2-way image classification set "classifier" from GitHub (CosmicEventHorizon/sanad_demo); label vocabulary: maternal, newborn.

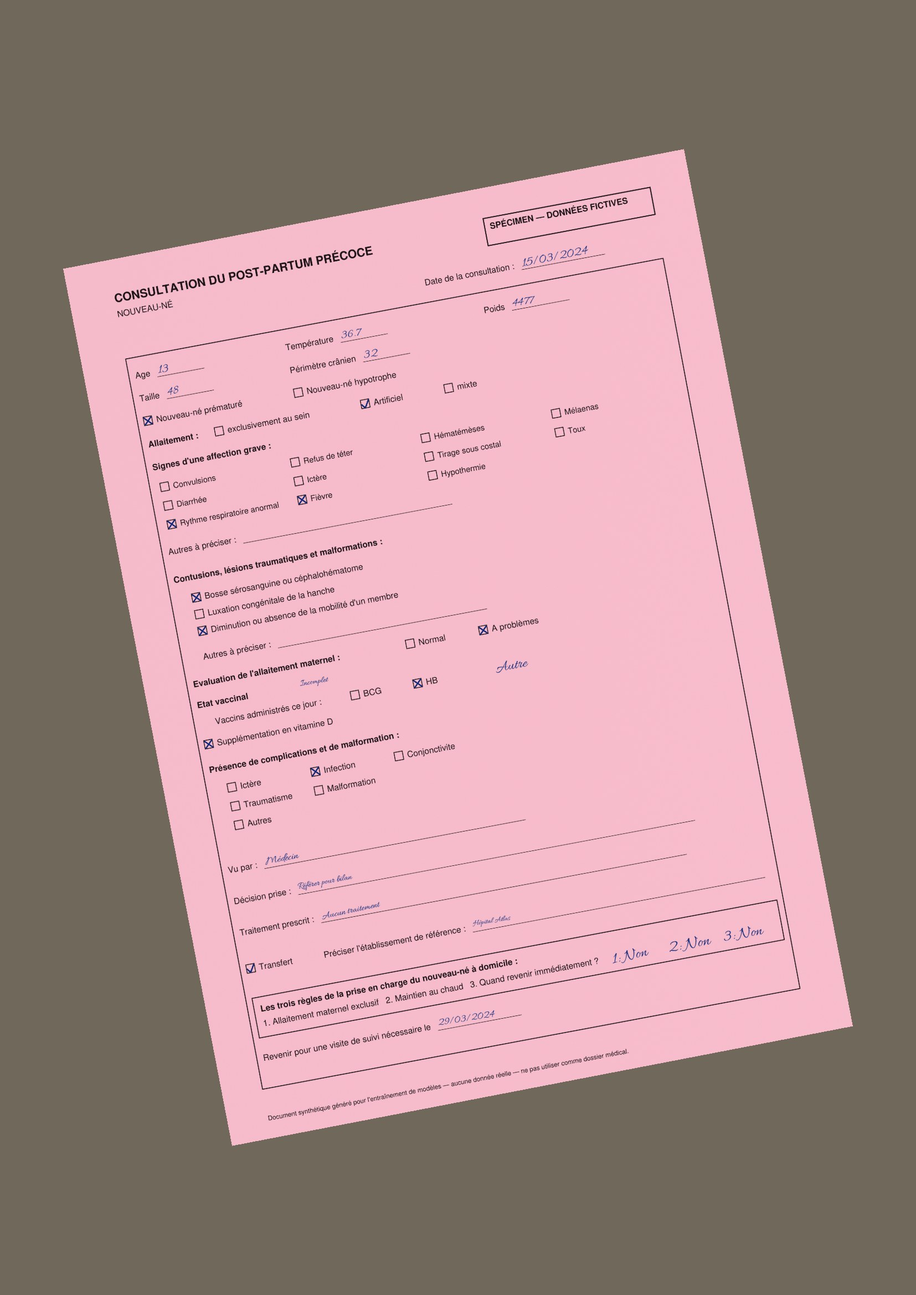
Label: newborn

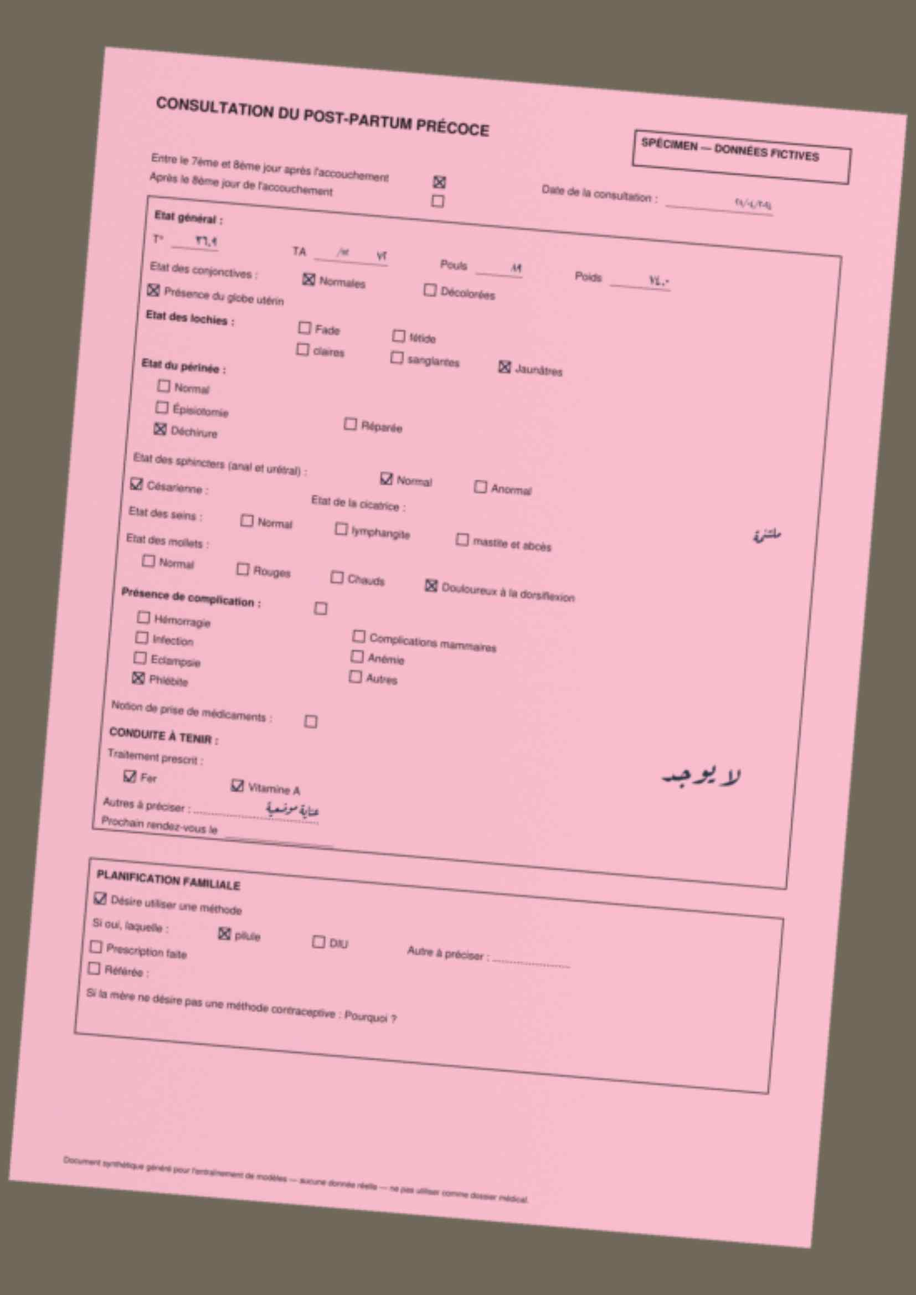
Label: maternal

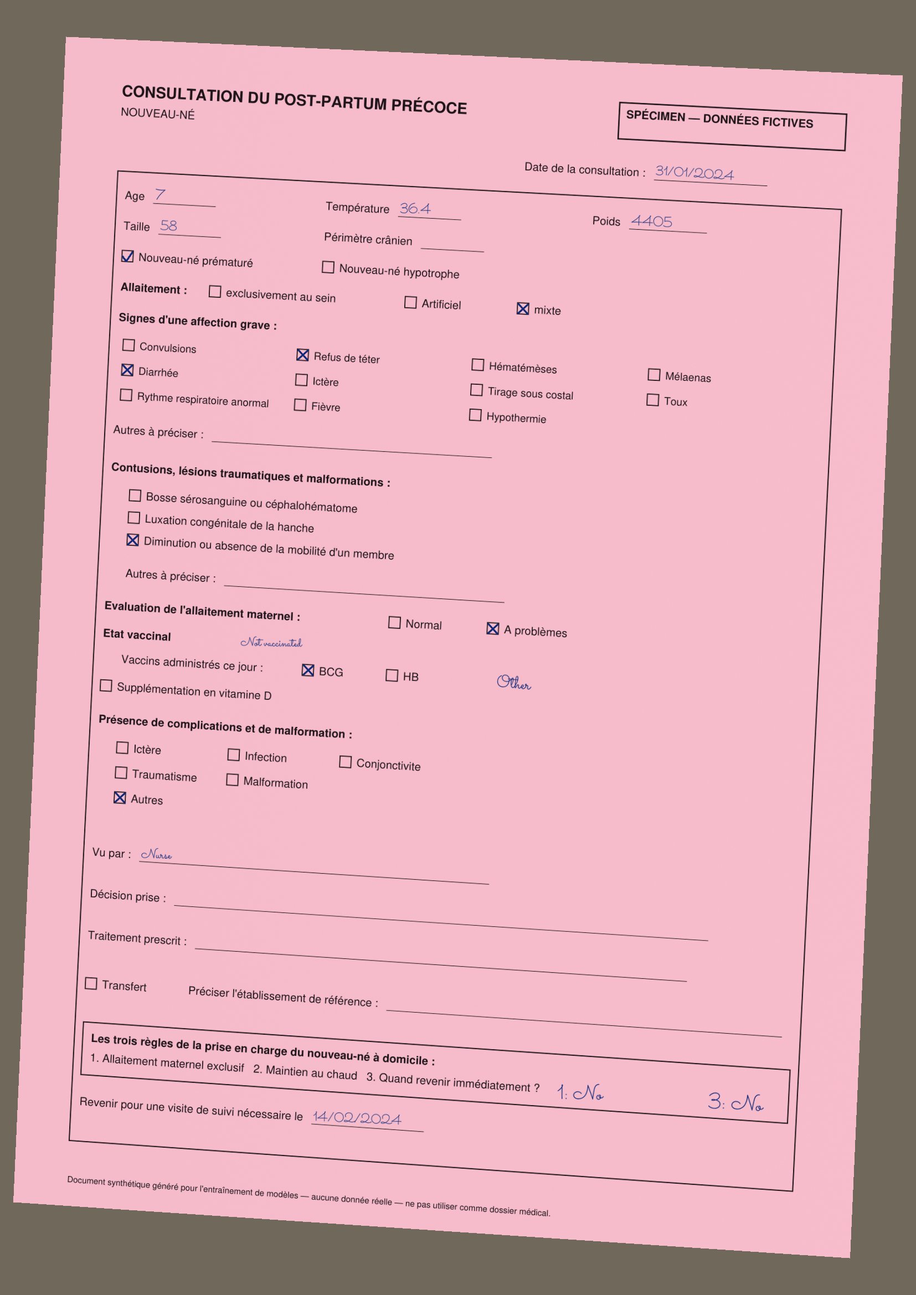
Label: newborn

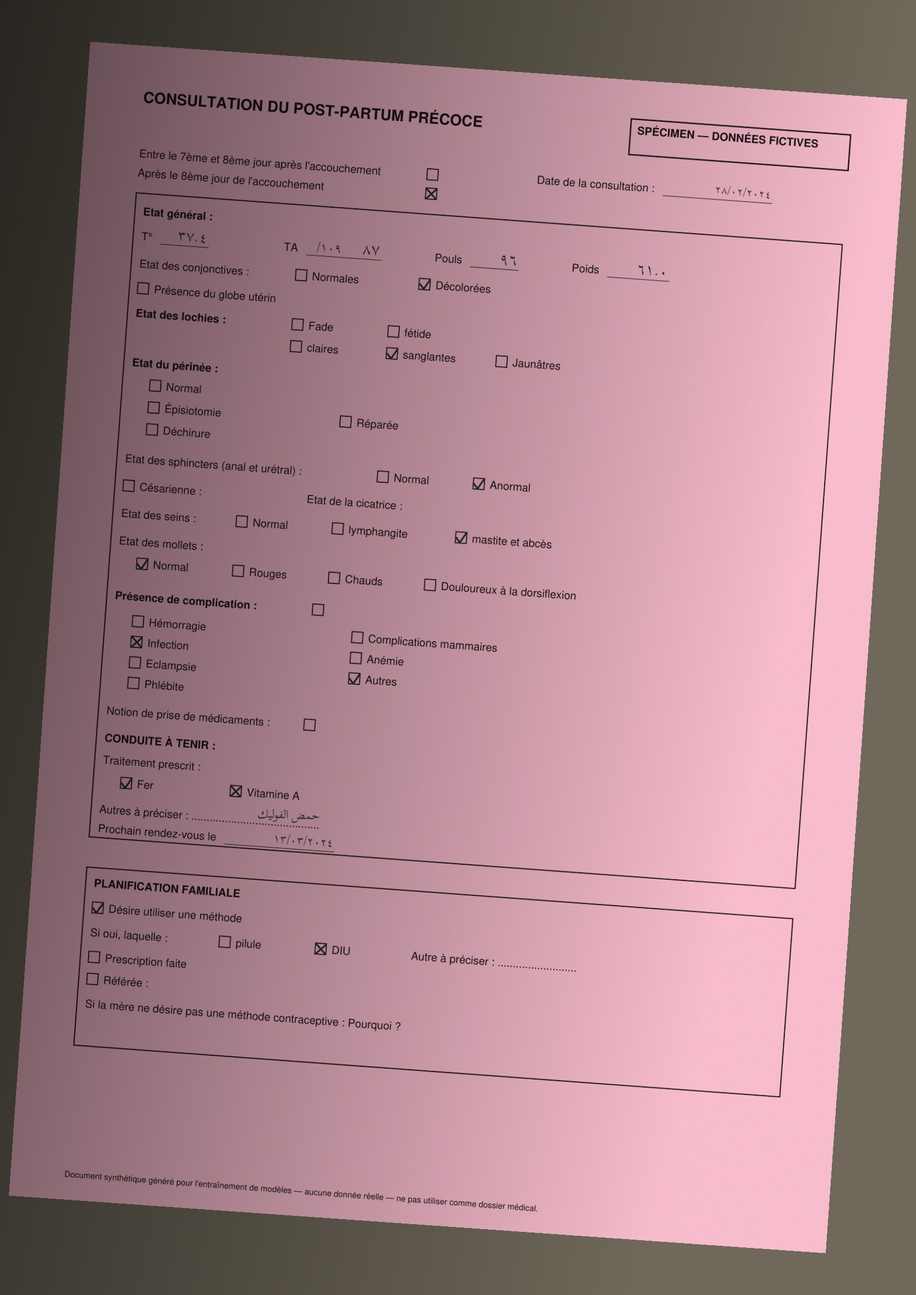
Label: maternal

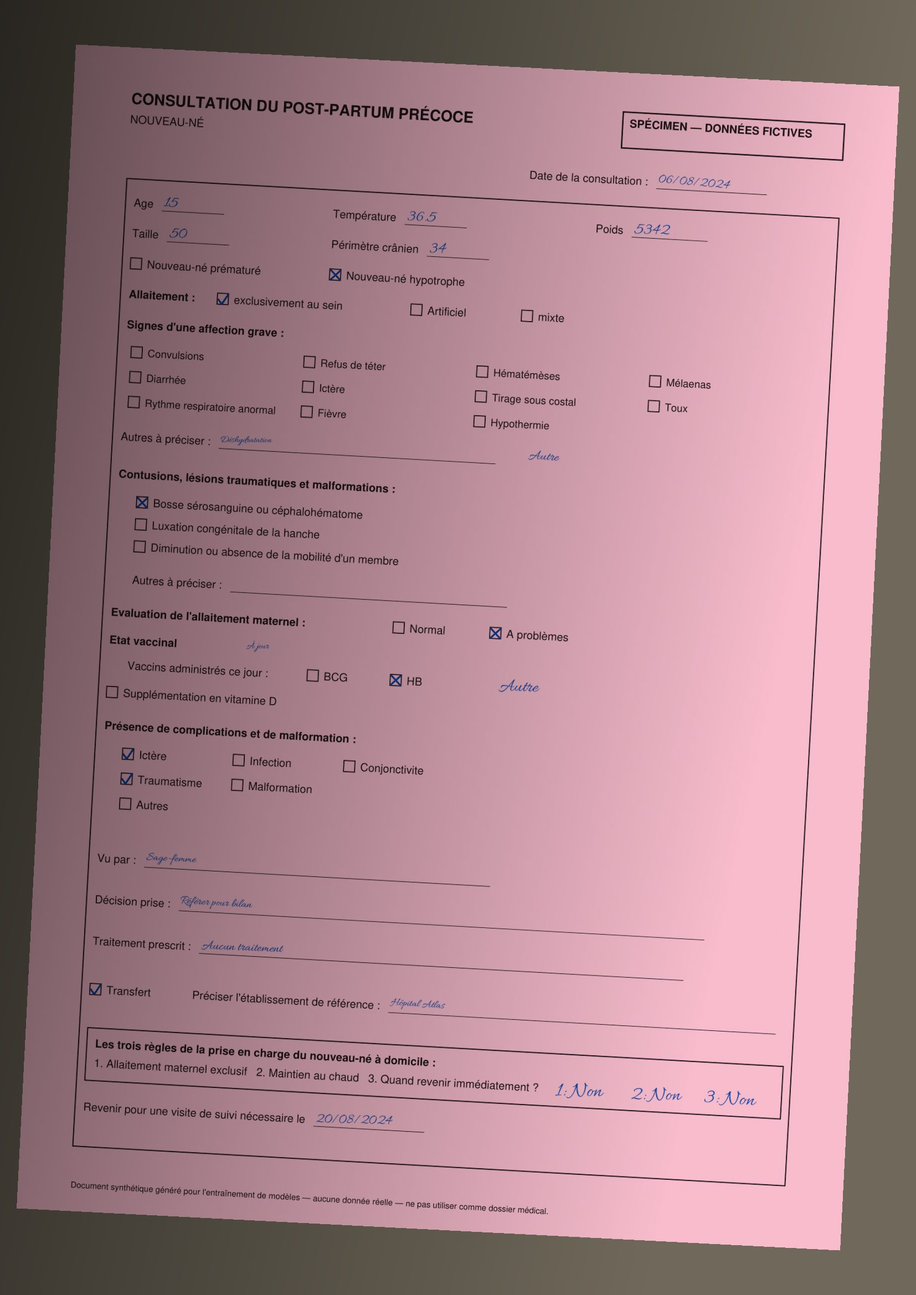
Label: newborn

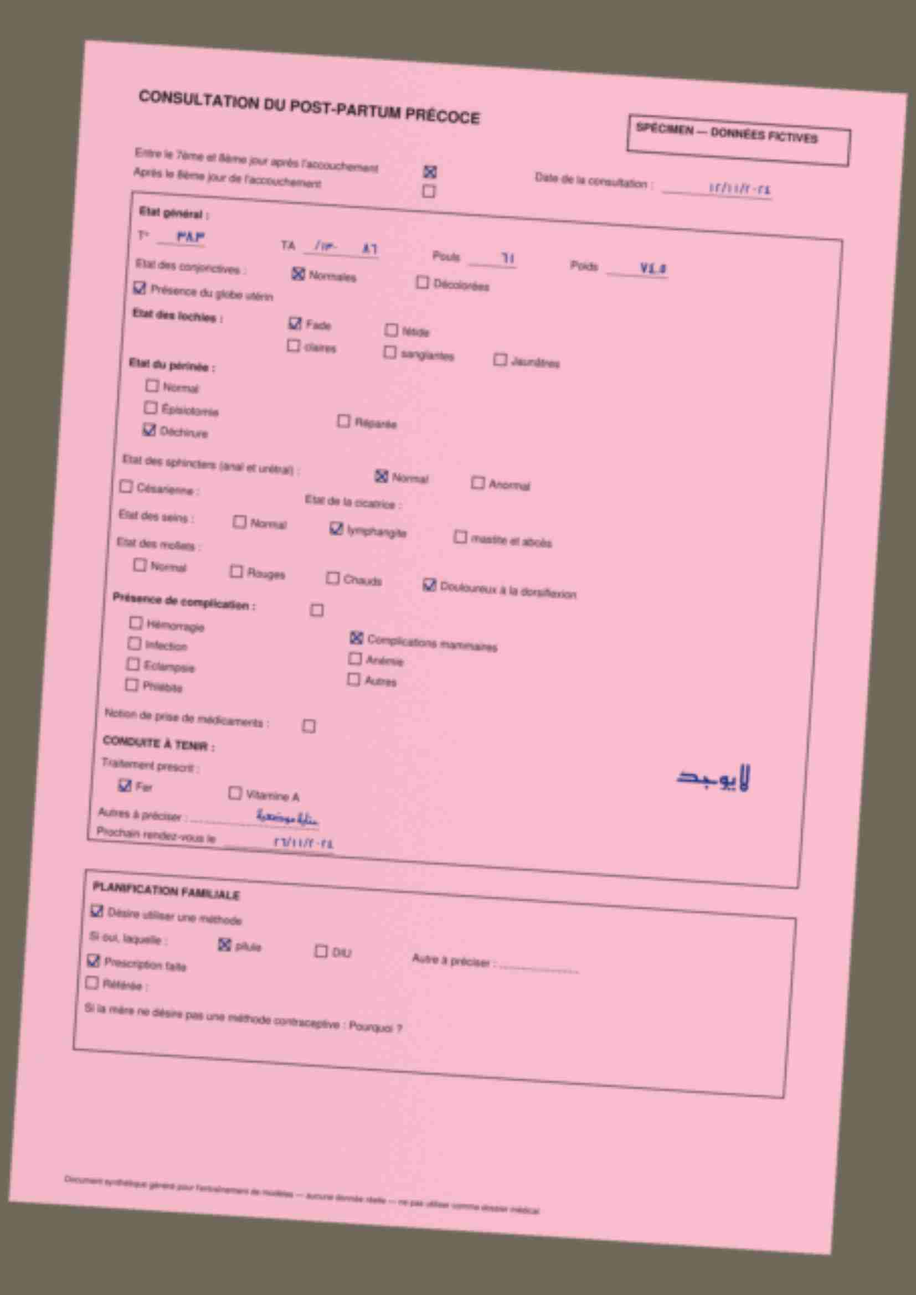
Label: maternal
